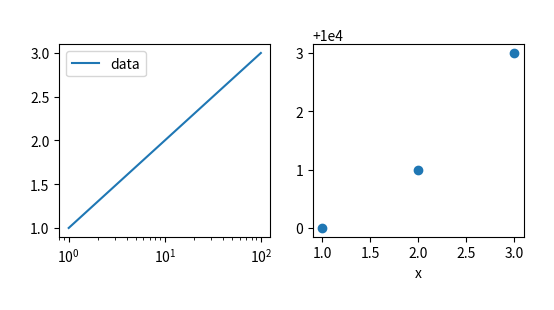

The script that saved this image:
# Written by calculate-plot 0.1.0: this script draws the same figure with Matplotlib 3.11.2.
import locale

import matplotlib.pyplot as plt

# Text is shaped for the language of the locale: this is the one the figure was made with.
try:
    locale.setlocale(locale.LC_CTYPE, "C.UTF-8")
except locale.Error:
    locale.setlocale(locale.LC_CTYPE, "C")

plt.rcParams.update({
    'savefig.bbox': 'tight',
    'savefig.pad_inches': 0.3,
    'savefig.dpi': 150,
})
fig, axs = plt.subplots(1, 2, figsize=(6.0, 2.5))
axs[0].plot([1, 10, 100], [1, 2, 3], label='data')
axs[0].set_xscale('log')
axs[0].legend()
axs[1].scatter([1, 2, 3], [10000, 10001, 10003])
axs[1].set_xlabel('x')

if __name__ == "__main__":
    plt.show()
